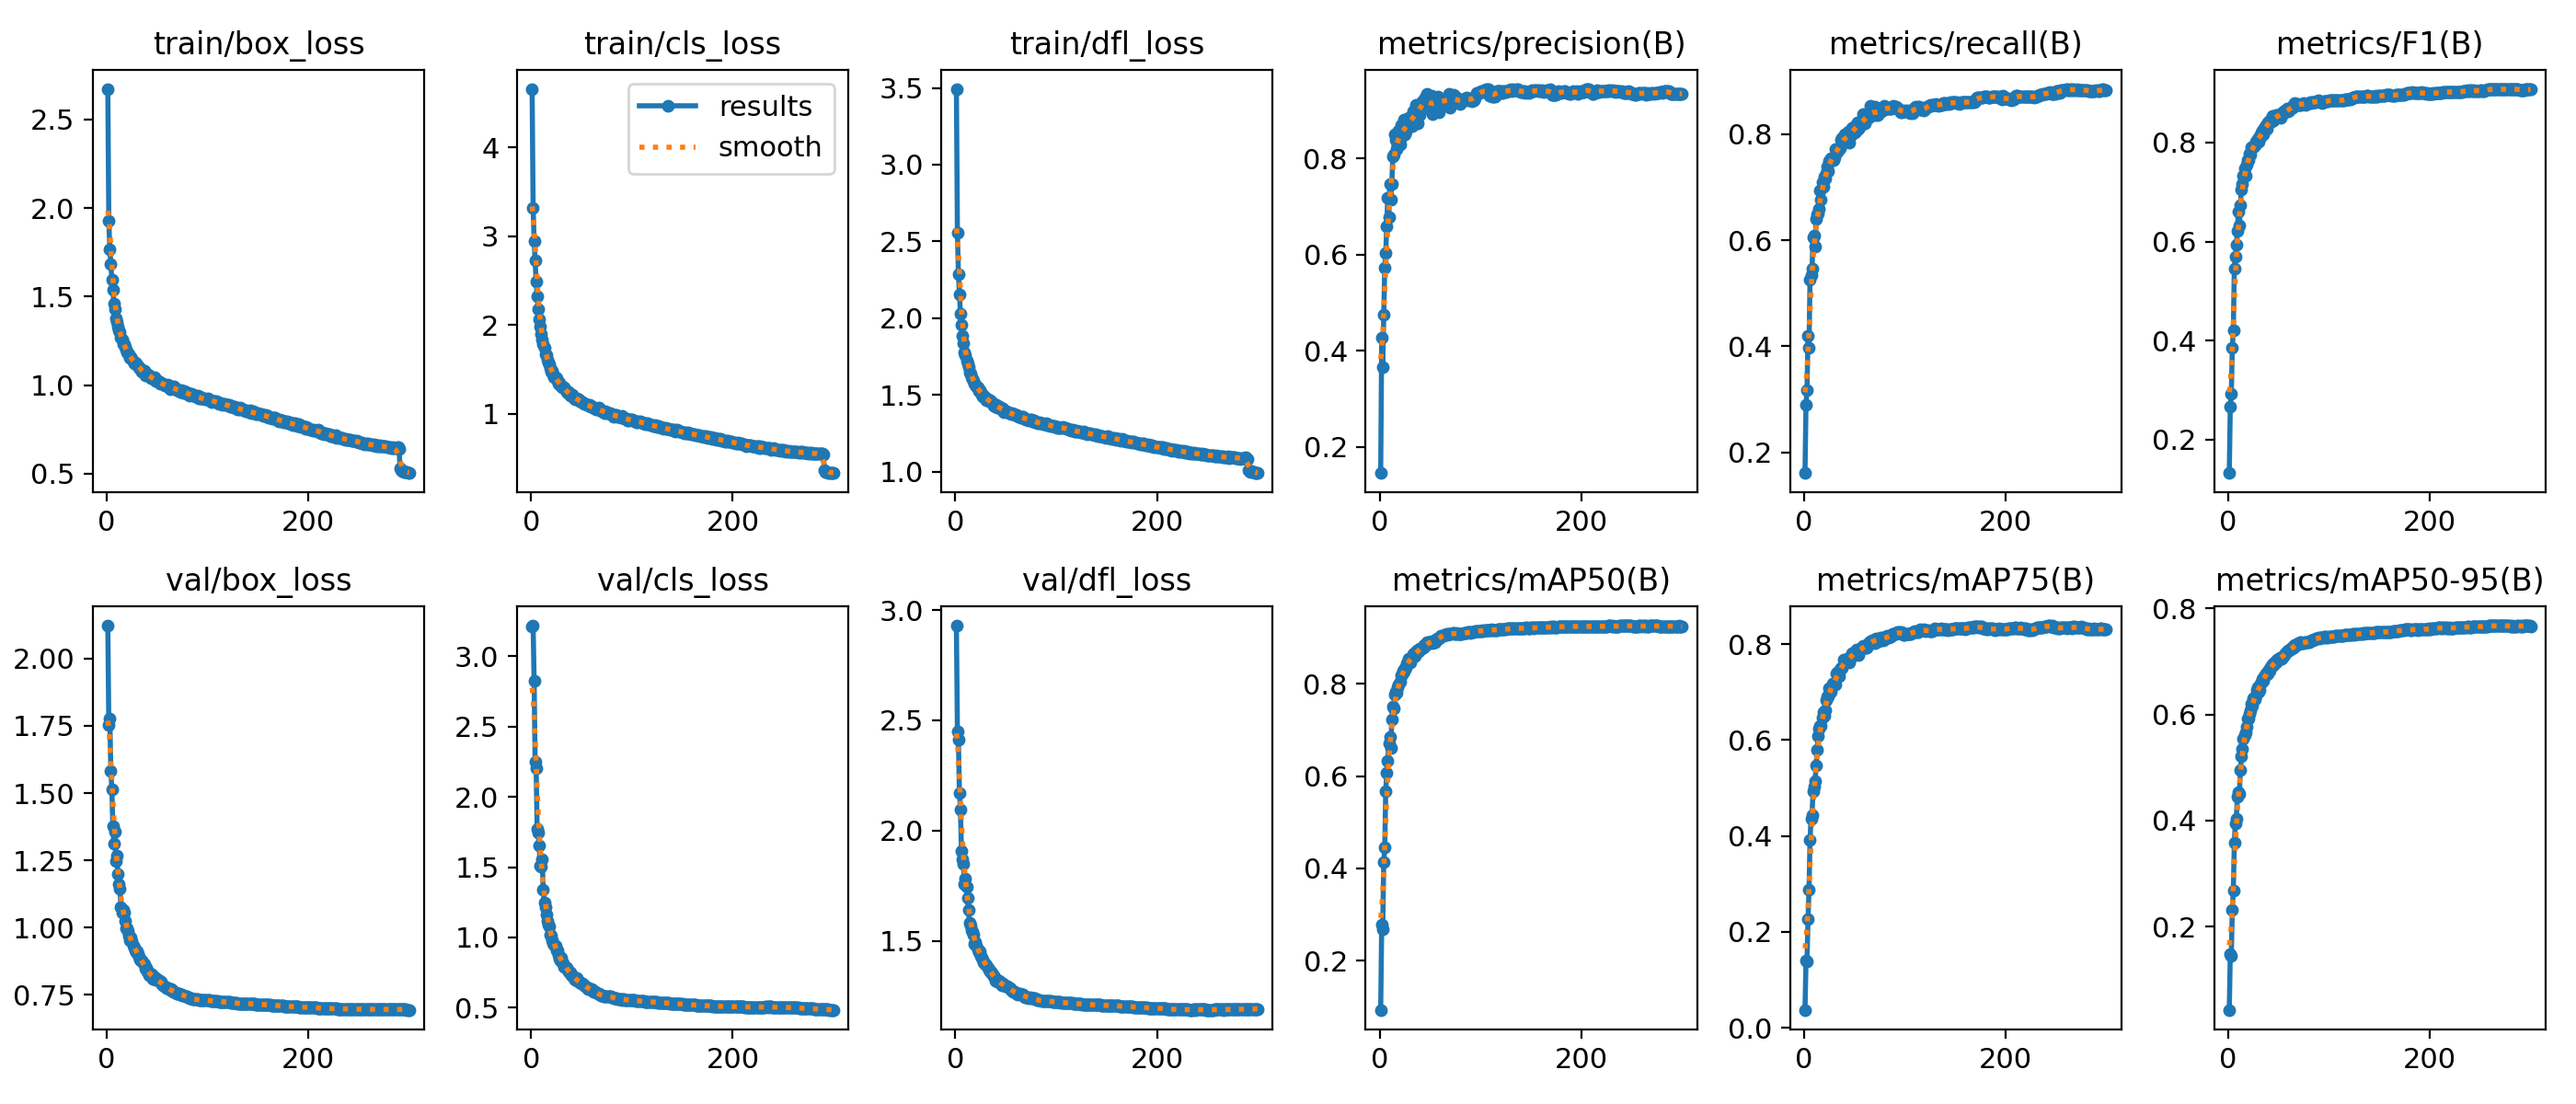

The table this chart was drawn from, first rows:
epoch, time, train/box_loss, train/cls_loss, train/dfl_loss, metrics/precision(B), metrics/recall(B), metrics/F1(B), metrics/mAP50(B), metrics/mAP75(B), metrics/mAP50-95(B), val/box_loss, val/cls_loss, val/dfl_loss, lr/pg0, lr/pg1, lr/pg2
1, 147.3, 2.674, 4.66, 3.494, 0.1459, 0.161, 0.132, 0.09307, 0.03723, 0.04338, 2.122, 3.213, 2.929, 0.003328, 0.003328, 0.07004
2, 274.4, 1.926, 3.322, 2.556, 0.4266, 0.2901, 0.2671, 0.2779, 0.1395, 0.1477, 1.752, 3.218, 2.448, 0.006662, 0.006662, 0.04004
3, 400.7, 1.769, 2.946, 2.289, 0.3665, 0.3182, 0.2918, 0.2685, 0.1392, 0.1444, 1.777, 2.823, 2.413, 0.009994, 0.009994, 0.01004
4, 513.2, 1.683, 2.727, 2.157, 0.4744, 0.4207, 0.3844, 0.4141, 0.2267, 0.2323, 1.583, 2.247, 2.169, 0.009998, 0.009998, 0.009998
5, 622.5, 1.597, 2.487, 2.032, 0.5736, 0.3972, 0.42, 0.4448, 0.2886, 0.2673, 1.514, 2.204, 2.095, 0.009996, 0.009996, 0.009996
6, 729.8, 1.536, 2.322, 1.958, 0.6032, 0.5261, 0.5446, 0.5666, 0.3914, 0.3582, 1.377, 1.774, 1.91, 0.009993, 0.009993, 0.009993
7, 833.7, 1.462, 2.182, 1.883, 0.6585, 0.534, 0.5703, 0.6078, 0.4363, 0.3954, 1.313, 1.747, 1.871, 0.00999, 0.00999, 0.00999
8, 936.9, 1.428, 2.07, 1.839, 0.7189, 0.5469, 0.5931, 0.6327, 0.4441, 0.404, 1.356, 1.652, 1.851, 0.009987, 0.009987, 0.009987
9, 1040, 1.378, 1.983, 1.776, 0.6785, 0.6063, 0.6223, 0.6702, 0.4936, 0.4446, 1.247, 1.507, 1.756, 0.009983, 0.009983, 0.009983
10, 1142, 1.359, 1.9, 1.758, 0.7468, 0.6095, 0.6611, 0.684, 0.5032, 0.4534, 1.267, 1.504, 1.781, 0.009978, 0.009978, 0.009978
11, 1244, 1.332, 1.833, 1.723, 0.7153, 0.5876, 0.6324, 0.6604, 0.5142, 0.4504, 1.2, 1.558, 1.745, 0.009973, 0.009973, 0.009973
12, 1345, 1.311, 1.789, 1.706, 0.7468, 0.6409, 0.6744, 0.7232, 0.546, 0.4954, 1.16, 1.343, 1.696, 0.009967, 0.009967, 0.009967
13, 1447, 1.299, 1.745, 1.684, 0.8045, 0.6484, 0.7059, 0.751, 0.5792, 0.5206, 1.145, 1.247, 1.641, 0.009961, 0.009961, 0.009961
14, 1548, 1.269, 1.671, 1.649, 0.8089, 0.6501, 0.7157, 0.746, 0.6087, 0.535, 1.075, 1.218, 1.582, 0.009954, 0.009954, 0.009954
15, 1650, 1.255, 1.66, 1.642, 0.8496, 0.6587, 0.7329, 0.7769, 0.624, 0.5548, 1.057, 1.164, 1.569, 0.009947, 0.009947, 0.009947
16, 1751, 1.235, 1.605, 1.616, 0.8393, 0.694, 0.7479, 0.7837, 0.6297, 0.5613, 1.065, 1.12, 1.549, 0.009939, 0.009939, 0.009939
17, 1852, 1.233, 1.575, 1.603, 0.8202, 0.6761, 0.7322, 0.7814, 0.6297, 0.5665, 1.055, 1.092, 1.542, 0.009931, 0.009931, 0.009931
18, 1954, 1.216, 1.552, 1.591, 0.8286, 0.7095, 0.7558, 0.7921, 0.6462, 0.577, 1.026, 1.08, 1.527, 0.009922, 0.009922, 0.009922
19, 2056, 1.198, 1.512, 1.573, 0.857, 0.7011, 0.7644, 0.7996, 0.6585, 0.5916, 0.9989, 1.022, 1.486, 0.009912, 0.009912, 0.009912
20, 2158, 1.186, 1.474, 1.568, 0.8299, 0.7192, 0.7652, 0.8043, 0.6511, 0.5925, 0.9976, 1.013, 1.493, 0.009902, 0.009902, 0.009902
21, 2260, 1.18, 1.482, 1.554, 0.8702, 0.7164, 0.7767, 0.8186, 0.6614, 0.6006, 0.9883, 0.9804, 1.478, 0.009892, 0.009892, 0.009892
22, 2361, 1.175, 1.447, 1.547, 0.8467, 0.7262, 0.7762, 0.8198, 0.6834, 0.6072, 0.9719, 0.9627, 1.462, 0.009881, 0.009881, 0.009881
23, 2464, 1.154, 1.414, 1.529, 0.8602, 0.7398, 0.79, 0.8296, 0.6913, 0.6197, 0.9542, 0.9503, 1.449, 0.009869, 0.009869, 0.009869
24, 2566, 1.161, 1.407, 1.531, 0.8802, 0.7301, 0.7908, 0.8273, 0.6914, 0.6169, 0.9619, 0.9415, 1.452, 0.009857, 0.009857, 0.009857
25, 2667, 1.149, 1.402, 1.521, 0.8505, 0.7494, 0.7897, 0.835, 0.7076, 0.6301, 0.9494, 0.9082, 1.432, 0.009844, 0.009844, 0.009844
26, 2769, 1.135, 1.368, 1.504, 0.8552, 0.7512, 0.7941, 0.8355, 0.7025, 0.6292, 0.9317, 0.9089, 1.423, 0.009831, 0.009831, 0.009831
27, 2870, 1.122, 1.338, 1.493, 0.867, 0.7556, 0.8009, 0.8445, 0.7009, 0.6351, 0.9276, 0.8784, 1.417, 0.009818, 0.009818, 0.009818
28, 2971, 1.126, 1.348, 1.498, 0.872, 0.7551, 0.8019, 0.8455, 0.7179, 0.6458, 0.9146, 0.8514, 1.402, 0.009803, 0.009803, 0.009803
29, 3072, 1.12, 1.324, 1.486, 0.8849, 0.7517, 0.8077, 0.8555, 0.7167, 0.6519, 0.9095, 0.834, 1.398, 0.009789, 0.009789, 0.009789
30, 3183, 1.113, 1.322, 1.486, 0.8667, 0.7561, 0.801, 0.8457, 0.7179, 0.6421, 0.9113, 0.859, 1.393, 0.009773, 0.009773, 0.009773
31, 3295, 1.107, 1.301, 1.469, 0.8735, 0.7714, 0.8128, 0.8562, 0.7152, 0.6462, 0.9032, 0.8264, 1.391, 0.009758, 0.009758, 0.009758
32, 3407, 1.103, 1.295, 1.47, 0.8673, 0.7726, 0.8114, 0.8561, 0.7387, 0.658, 0.8931, 0.8195, 1.38, 0.009741, 0.009741, 0.009741
33, 3519, 1.089, 1.293, 1.46, 0.8972, 0.7662, 0.8205, 0.8649, 0.7397, 0.6604, 0.8813, 0.7933, 1.369, 0.009725, 0.009725, 0.009725
34, 3630, 1.093, 1.27, 1.465, 0.8961, 0.7728, 0.8243, 0.866, 0.7432, 0.6661, 0.8797, 0.7911, 1.363, 0.009707, 0.009707, 0.009707
35, 3741, 1.077, 1.247, 1.452, 0.8822, 0.7717, 0.8163, 0.8611, 0.7322, 0.6632, 0.8768, 0.7867, 1.362, 0.00969, 0.00969, 0.00969
36, 3850, 1.08, 1.233, 1.452, 0.9107, 0.7732, 0.8304, 0.8695, 0.7468, 0.6718, 0.8662, 0.7714, 1.354, 0.009671, 0.009671, 0.009671
37, 3960, 1.082, 1.246, 1.449, 0.8996, 0.7886, 0.8352, 0.8732, 0.7505, 0.6774, 0.8651, 0.7571, 1.35, 0.009652, 0.009652, 0.009652
38, 4068, 1.057, 1.228, 1.431, 0.874, 0.7931, 0.8272, 0.8699, 0.7511, 0.675, 0.8489, 0.7528, 1.338, 0.009633, 0.009633, 0.009633
39, 4177, 1.06, 1.209, 1.436, 0.9118, 0.7887, 0.8406, 0.8706, 0.7678, 0.678, 0.8518, 0.7501, 1.337, 0.009613, 0.009613, 0.009613
40, 4285, 1.055, 1.215, 1.426, 0.8905, 0.7992, 0.8383, 0.8763, 0.761, 0.6835, 0.8382, 0.7288, 1.318, 0.009593, 0.009593, 0.009593
41, 4391, 1.061, 1.211, 1.434, 0.9089, 0.7967, 0.8444, 0.8761, 0.7648, 0.6829, 0.8384, 0.7304, 1.326, 0.009572, 0.009572, 0.009572
42, 4497, 1.051, 1.188, 1.421, 0.9181, 0.7895, 0.8431, 0.8785, 0.7651, 0.6889, 0.8235, 0.7177, 1.317, 0.009551, 0.009551, 0.009551
43, 4603, 1.049, 1.181, 1.424, 0.9184, 0.7876, 0.8423, 0.879, 0.77, 0.6911, 0.8302, 0.7128, 1.318, 0.009529, 0.009529, 0.009529
44, 4709, 1.04, 1.165, 1.415, 0.9201, 0.8052, 0.8543, 0.885, 0.768, 0.6948, 0.822, 0.6961, 1.311, 0.009507, 0.009507, 0.009507
45, 4814, 1.044, 1.171, 1.417, 0.9276, 0.7838, 0.8443, 0.8818, 0.7622, 0.6931, 0.8271, 0.7106, 1.311, 0.009484, 0.009484, 0.009484
46, 4919, 1.04, 1.166, 1.408, 0.917, 0.8001, 0.8491, 0.8836, 0.769, 0.6974, 0.8096, 0.6919, 1.297, 0.00946, 0.00946, 0.00946
47, 5023, 1.045, 1.165, 1.412, 0.9335, 0.7989, 0.855, 0.8897, 0.7749, 0.6987, 0.8164, 0.6865, 1.305, 0.009437, 0.009437, 0.009437
48, 5128, 1.022, 1.142, 1.388, 0.9087, 0.812, 0.8527, 0.8892, 0.7799, 0.7029, 0.8069, 0.6795, 1.299, 0.009412, 0.009412, 0.009412
49, 5232, 1.023, 1.138, 1.395, 0.9038, 0.8138, 0.852, 0.8914, 0.7823, 0.704, 0.8081, 0.6785, 1.298, 0.009388, 0.009388, 0.009388
50, 5336, 1.022, 1.134, 1.394, 0.9264, 0.8041, 0.8556, 0.8901, 0.7806, 0.7038, 0.8066, 0.6708, 1.296, 0.009363, 0.009363, 0.009363
51, 5440, 1.024, 1.131, 1.393, 0.9307, 0.8052, 0.858, 0.8929, 0.7835, 0.7066, 0.8057, 0.6706, 1.296, 0.009337, 0.009337, 0.009337
52, 5544, 1.018, 1.123, 1.389, 0.8917, 0.8198, 0.8505, 0.8879, 0.7889, 0.706, 0.8026, 0.6674, 1.293, 0.009311, 0.009311, 0.009311
53, 5648, 1.01, 1.113, 1.382, 0.9039, 0.8226, 0.8581, 0.8914, 0.7828, 0.7056, 0.8004, 0.6601, 1.287, 0.009284, 0.009284, 0.009284
54, 5753, 1.011, 1.111, 1.385, 0.9185, 0.8103, 0.8569, 0.8913, 0.7776, 0.7075, 0.7987, 0.651, 1.288, 0.009257, 0.009257, 0.009257
55, 5858, 1.007, 1.101, 1.377, 0.9156, 0.8208, 0.8625, 0.8914, 0.7893, 0.7097, 0.7891, 0.6472, 1.277, 0.009229, 0.009229, 0.009229
56, 5962, 1.009, 1.103, 1.379, 0.9208, 0.8148, 0.8605, 0.8963, 0.7909, 0.7124, 0.7869, 0.6366, 1.273, 0.009201, 0.009201, 0.009201
57, 6067, 0.9994, 1.087, 1.378, 0.9219, 0.8212, 0.8646, 0.8989, 0.7898, 0.7161, 0.7808, 0.6303, 1.269, 0.009173, 0.009173, 0.009173
58, 6172, 0.999, 1.097, 1.378, 0.9288, 0.8235, 0.8692, 0.8992, 0.791, 0.719, 0.7776, 0.6354, 1.27, 0.009144, 0.009144, 0.009144
59, 6277, 0.9973, 1.08, 1.373, 0.8951, 0.8375, 0.8623, 0.8982, 0.7957, 0.7205, 0.7768, 0.6367, 1.268, 0.009115, 0.009115, 0.009115
60, 6382, 1.001, 1.078, 1.37, 0.9225, 0.8209, 0.8646, 0.9007, 0.792, 0.7211, 0.776, 0.6307, 1.265, 0.009085, 0.009085, 0.009085
... 240 more rows
